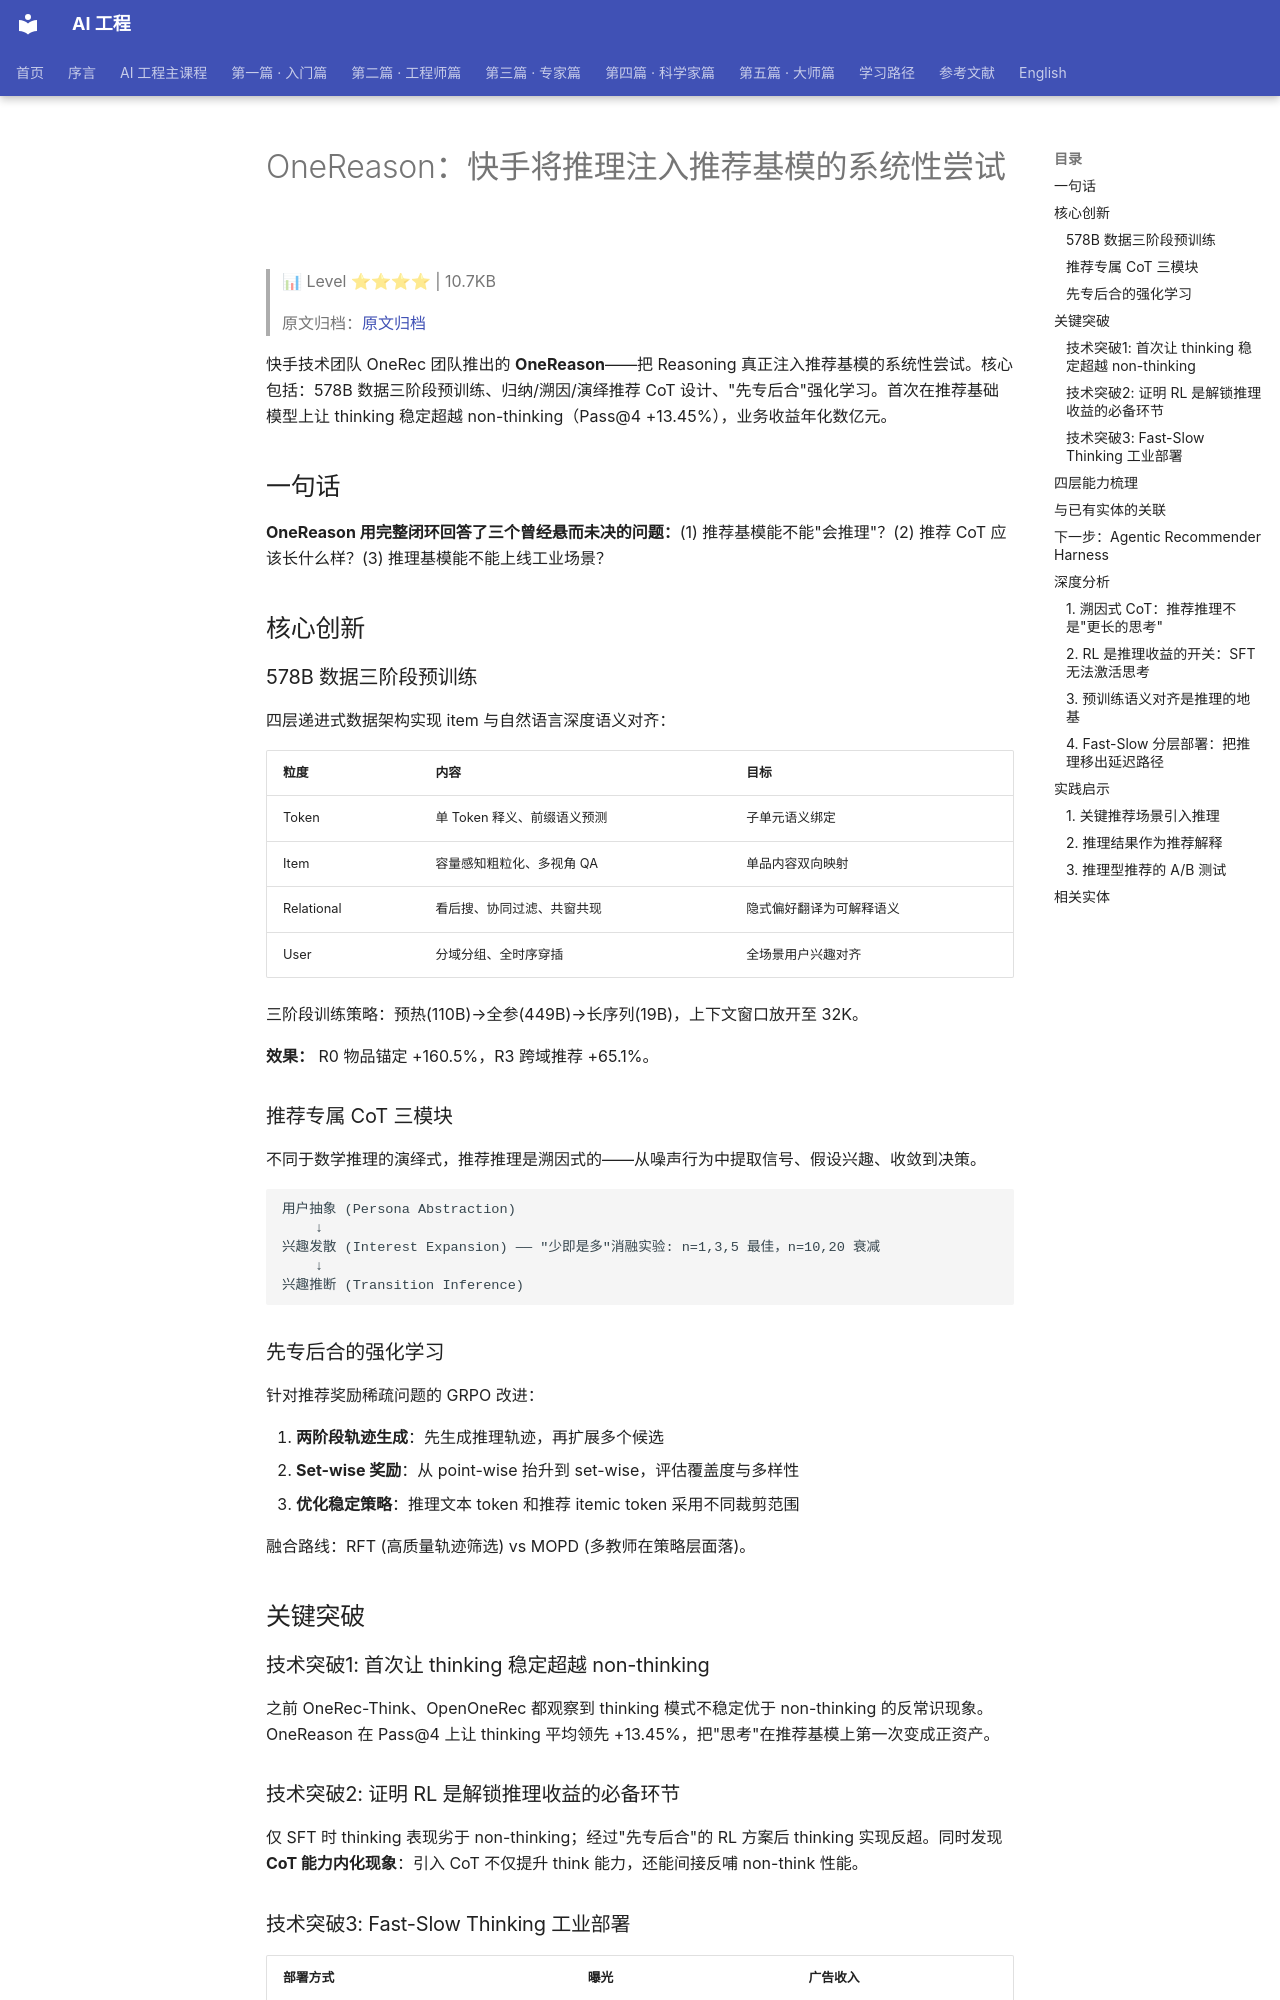

repository: QianJinGuo/wiki-book · page: ch02/025-onereason.html · generator: mkdocs

# OneReason：快手将推理注入推荐基模的系统性尝试

> 📊 Level ⭐⭐⭐⭐ | 10.7KB

> 原文归档：[原文归档](https://mp.weixin.qq.com/s/-qZ_Z8RMm67tv0ciFbpSSA)

快手技术团队 OneRec 团队推出的 **OneReason**——把 Reasoning 真正注入推荐基模的系统性尝试。核心包括：578B 数据三阶段预训练、归纳/溯因/演绎推荐 CoT 设计、"先专后合"强化学习。首次在推荐基础模型上让 thinking 稳定超越 non-thinking（Pass@4 +13.45%），业务收益年化数亿元。

## 一句话

**OneReason 用完整闭环回答了三个曾经悬而未决的问题：**(1) 推荐基模能不能"会推理"？(2) 推荐 CoT 应该长什么样？(3) 推理基模能不能上线工业场景？

## 核心创新

### 578B 数据三阶段预训练

四层递进式数据架构实现 item 与自然语言深度语义对齐：

| 粒度 | 内容 | 目标 |
|------|------|------|
| Token | 单 Token 释义、前缀语义预测 | 子单元语义绑定 |
| Item | 容量感知粗粒化、多视角 QA | 单品内容双向映射 |
| Relational | 看后搜、协同过滤、共窗共现 | 隐式偏好翻译为可解释语义 |
| User | 分域分组、全时序穿插 | 全场景用户兴趣对齐 |

三阶段训练策略：预热(110B)→全参(449B)→长序列(19B)，上下文窗口放开至 32K。

**效果：** R0 物品锚定 +160.5%，R3 跨域推荐 +65.1%。

### 推荐专属 CoT 三模块

不同于数学推理的演绎式，推荐推理是溯因式的——从噪声行为中提取信号、假设兴趣、收敛到决策。

```
用户抽象 (Persona Abstraction)
    ↓
兴趣发散 (Interest Expansion) —— "少即是多"消融实验: n=1,3,5 最佳，n=10,20 衰减
    ↓
兴趣推断 (Transition Inference)
```

### 先专后合的强化学习

针对推荐奖励稀疏问题的 GRPO 改进：

1. **两阶段轨迹生成**：先生成推理轨迹，再扩展多个候选
2. **Set-wise 奖励**：从 point-wise 抬升到 set-wise，评估覆盖度与多样性
3. **优化稳定策略**：推理文本 token 和推荐 itemic token 采用不同裁剪范围

融合路线：RFT (高质量轨迹筛选) vs MOPD (多教师在策略层面落)。

## 关键突破

### 技术突破1: 首次让 thinking 稳定超越 non-thinking

之前 OneRec-Think、OpenOneRec 都观察到 thinking 模式不稳定优于 non-thinking 的反常识现象。OneReason 在 Pass@4 上让 thinking 平均领先 +13.45%，把"思考"在推荐基模上第一次变成正资产。

### 技术突破2: 证明 RL 是解锁推理收益的必备环节

仅 SFT 时 thinking 表现劣于 non-thinking；经过"先专后合"的 RL 方案后 thinking 实现反超。同时发现 **CoT 能力内化现象**：引入 CoT 不仅提升 think 能力，还能间接反哺 non-think 性能。

### 技术突破3: Fast-Slow Thinking 工业部署

| 部署方式 | 曝光 | 广告收入 |
|----------|------|---------|
| Slow (近线慢思考) | +0.94% | +4.53% |
| Fast (实时快思考) | +6.83% | +4.64% |
| **Combined** | **+10.33%** | **+8.23%** |

对应年化数亿元人民币级别商业增量，**ROI > 5**。

## 四层能力梳理

| 层级 | 能力 | SFT 数据量 | 核心任务 |
|------|------|-----------|---------|
| R0 | 感知 | ~941K | 单 itemic token 还原物料语义 |
| R1 | 推导 | ~400K | LLM judge 筛选解释高质量 i2i 关系 |
| R2 | 演进 | ~130K | 合成带 CoT 的兴趣演化数据 |
| R3 | 推荐 | ~885K | 归纳/溯因/演绎合成 CoT 冷启数据 |
